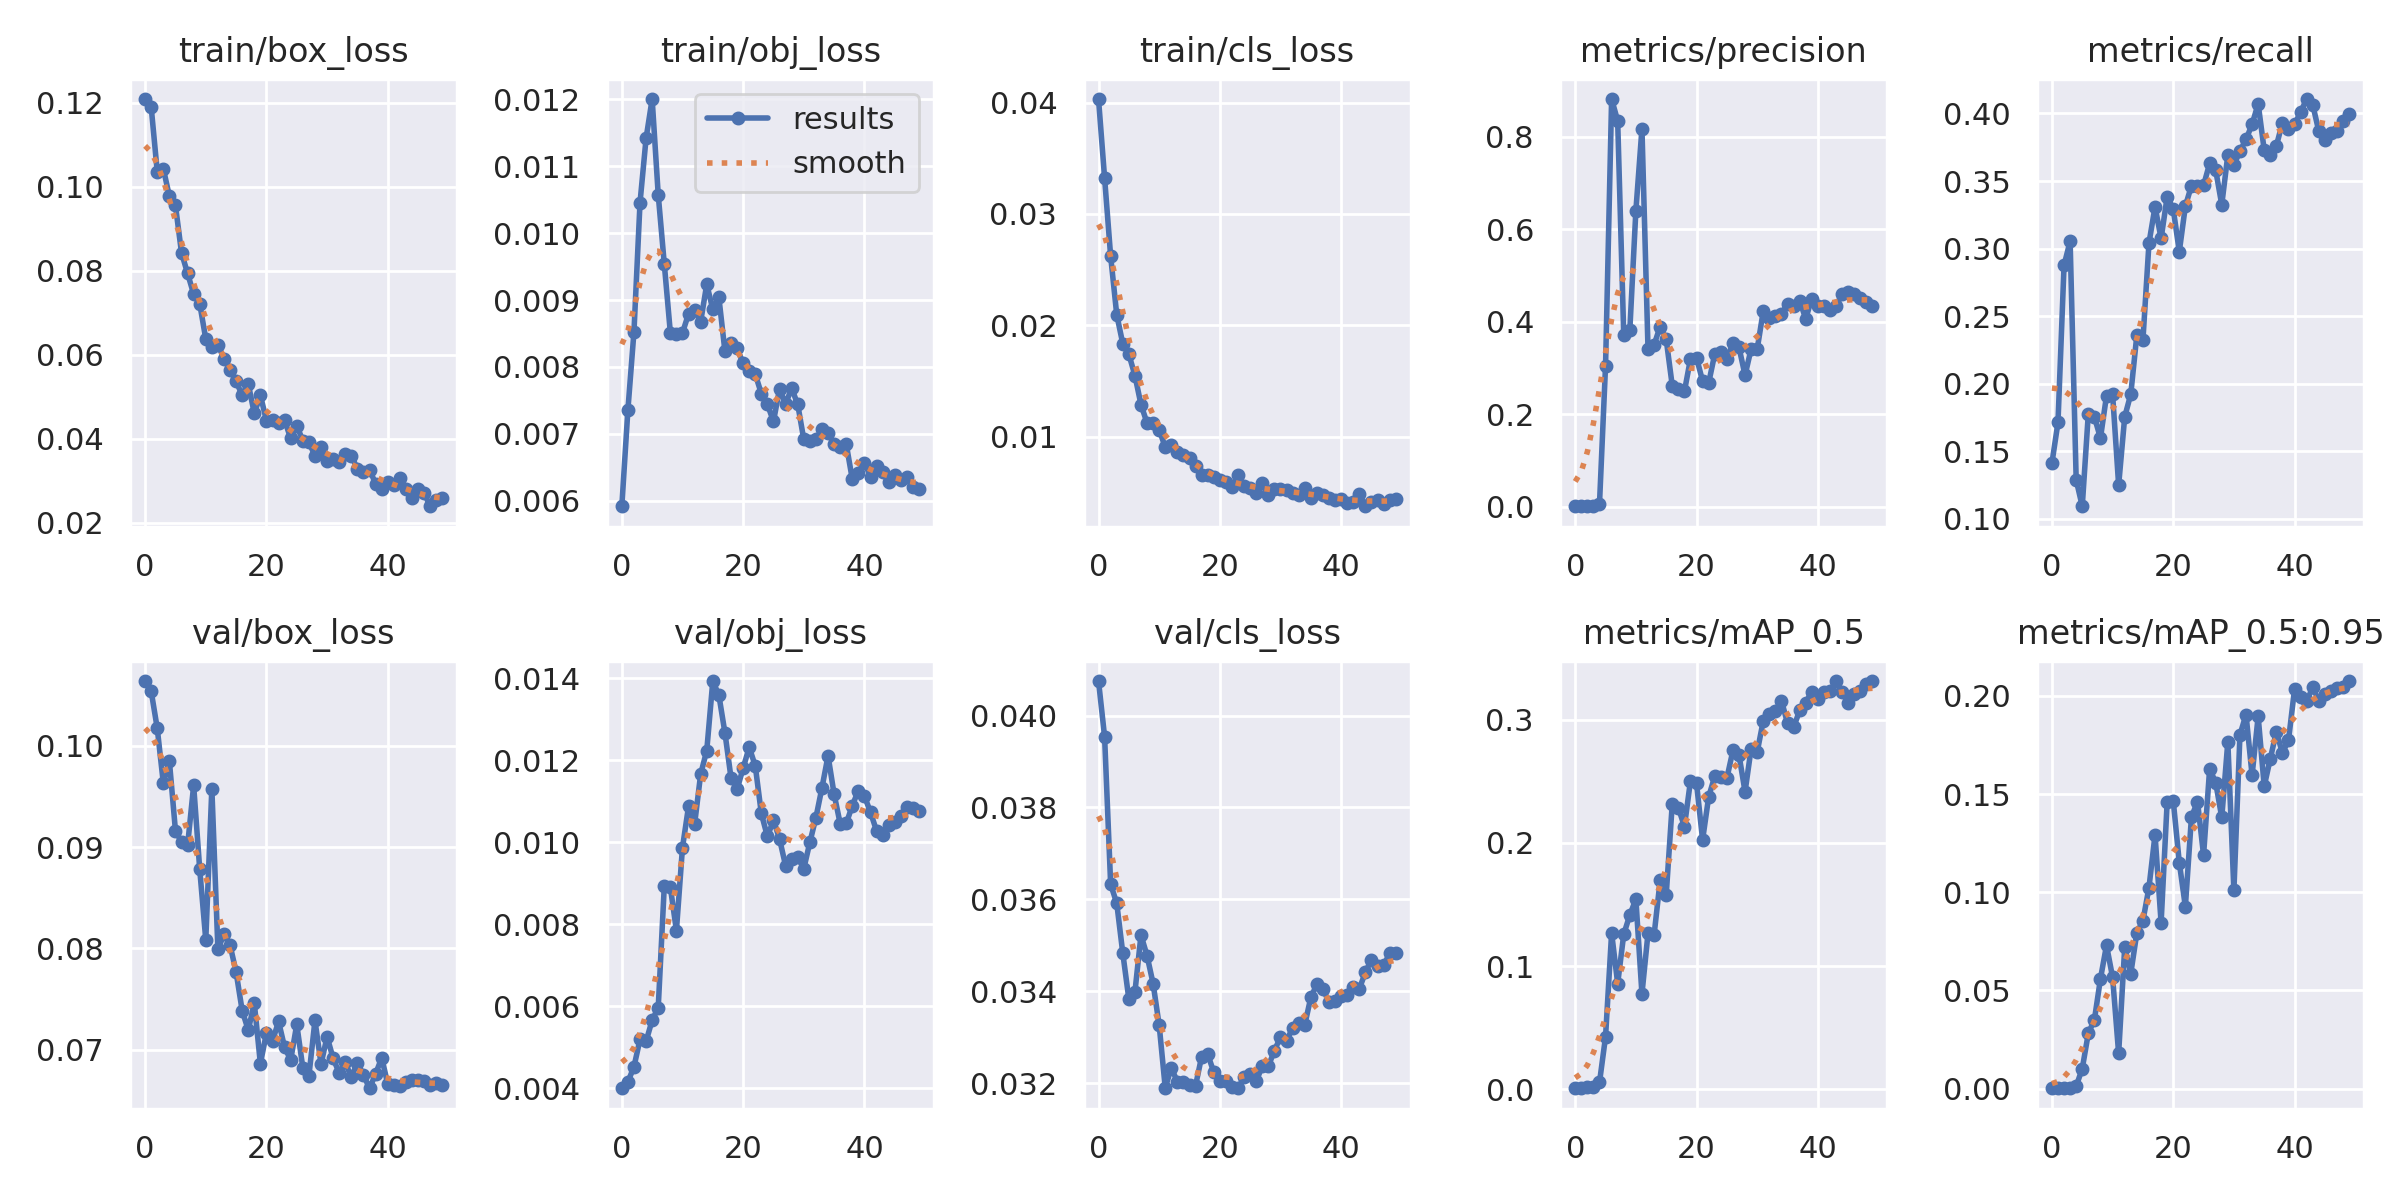

Data behind this chart, as committed beside it:
epoch, train/box_loss, train/obj_loss, train/cls_loss, metrics/precision, metrics/recall, metrics/mAP_0.5, metrics/mAP_0.5:0.95, val/box_loss, val/obj_loss, val/cls_loss, x/lr0, x/lr1, x/lr2
0, 0.1209, 0.005917, 0.04032, 0.0008749, 0.1412, 0.0007829, 0.0002265, 0.1064, 0.004006, 0.04075, 0.0838, 0.0018, 0.0018
1, 0.119, 0.007356, 0.03324, 0.0009562, 0.1714, 0.0008684, 0.0002187, 0.1054, 0.004161, 0.03954, 0.06663, 0.003627, 0.003627
2, 0.1036, 0.008524, 0.0262, 0.001441, 0.2877, 0.001979, 0.0004804, 0.1017, 0.004529, 0.03633, 0.04938, 0.005378, 0.005378
3, 0.1044, 0.01046, 0.02097, 0.00144, 0.3055, 0.002174, 0.0005285, 0.09631, 0.005197, 0.03592, 0.03205, 0.007055, 0.007055
4, 0.09777, 0.01142, 0.01835, 0.005743, 0.1289, 0.00547, 0.001282, 0.09848, 0.00515, 0.03483, 0.01466, 0.008655, 0.008655
5, 0.0956, 0.01201, 0.0174, 0.3051, 0.1094, 0.04264, 0.0102, 0.09161, 0.005665, 0.03383, 0.00901, 0.00901, 0.00901
6, 0.08433, 0.01057, 0.01549, 0.8822, 0.1779, 0.1269, 0.0282, 0.0905, 0.005968, 0.03398, 0.00901, 0.00901, 0.00901
7, 0.07942, 0.00954, 0.01288, 0.8347, 0.1755, 0.08578, 0.03502, 0.09016, 0.008928, 0.03522, 0.008812, 0.008812, 0.008812
8, 0.0745, 0.008511, 0.01122, 0.3713, 0.1599, 0.1258, 0.05594, 0.09609, 0.008908, 0.03478, 0.008614, 0.008614, 0.008614
9, 0.07222, 0.008498, 0.0112, 0.3817, 0.1911, 0.1415, 0.073, 0.08782, 0.007849, 0.03417, 0.008416, 0.008416, 0.008416
10, 0.06381, 0.008508, 0.01062, 0.6407, 0.1923, 0.1542, 0.05674, 0.08084, 0.009872, 0.03326, 0.008218, 0.008218, 0.008218
11, 0.06186, 0.008794, 0.009055, 0.818, 0.125, 0.07735, 0.01793, 0.09578, 0.01087, 0.0319, 0.00802, 0.00802, 0.00802
12, 0.06248, 0.008848, 0.009236, 0.3415, 0.1755, 0.1267, 0.072, 0.07989, 0.01044, 0.03233, 0.007822, 0.007822, 0.007822
13, 0.05915, 0.008677, 0.008665, 0.3502, 0.1923, 0.1252, 0.05862, 0.08139, 0.01166, 0.03204, 0.007624, 0.007624, 0.007624
14, 0.05644, 0.009235, 0.008344, 0.3897, 0.236, 0.1695, 0.07934, 0.08034, 0.01223, 0.03202, 0.007426, 0.007426, 0.007426
15, 0.05372, 0.008862, 0.008057, 0.3618, 0.2322, 0.1578, 0.08543, 0.07765, 0.01393, 0.03197, 0.007228, 0.007228, 0.007228
16, 0.0504, 0.00904, 0.007382, 0.2615, 0.3041, 0.2319, 0.1024, 0.07386, 0.01359, 0.03195, 0.00703, 0.00703, 0.00703
17, 0.05314, 0.008233, 0.006542, 0.2557, 0.3309, 0.2287, 0.1293, 0.07194, 0.01267, 0.03258, 0.006832, 0.006832, 0.006832
18, 0.04607, 0.008352, 0.006516, 0.2494, 0.3075, 0.2132, 0.08447, 0.07459, 0.01157, 0.03263, 0.006634, 0.006634, 0.006634
19, 0.05041, 0.008276, 0.006385, 0.3197, 0.3383, 0.2504, 0.1461, 0.06863, 0.01129, 0.03224, 0.006436, 0.006436, 0.006436
20, 0.04439, 0.008054, 0.006108, 0.3223, 0.3293, 0.2483, 0.1466, 0.07164, 0.01181, 0.03205, 0.006238, 0.006238, 0.006238
21, 0.04458, 0.007942, 0.00594, 0.2717, 0.2978, 0.2025, 0.1151, 0.07086, 0.01232, 0.03204, 0.00604, 0.00604, 0.00604
22, 0.04376, 0.007892, 0.00549, 0.2676, 0.3314, 0.2374, 0.09263, 0.07279, 0.01186, 0.03192, 0.005842, 0.005842, 0.005842
23, 0.04444, 0.007601, 0.006532, 0.3302, 0.3466, 0.254, 0.1382, 0.07022, 0.0107, 0.03189, 0.005644, 0.005644, 0.005644
24, 0.04011, 0.00744, 0.00553, 0.3351, 0.3465, 0.2534, 0.1462, 0.06899, 0.01014, 0.03213, 0.005446, 0.005446, 0.005446
25, 0.0432, 0.007186, 0.005431, 0.3195, 0.3468, 0.2525, 0.1189, 0.0725, 0.01054, 0.0322, 0.005248, 0.005248, 0.005248
26, 0.03958, 0.007669, 0.004961, 0.3533, 0.363, 0.2751, 0.1628, 0.06821, 0.01008, 0.03204, 0.00505, 0.00505, 0.00505
27, 0.03923, 0.007449, 0.005792, 0.3446, 0.358, 0.2713, 0.1559, 0.0674, 0.00943, 0.03238, 0.004852, 0.004852, 0.004852
28, 0.03599, 0.007681, 0.004786, 0.2844, 0.3325, 0.2416, 0.1381, 0.07289, 0.009599, 0.03237, 0.004654, 0.004654, 0.004654
29, 0.03801, 0.00744, 0.005293, 0.3416, 0.3692, 0.2766, 0.1766, 0.0686, 0.009634, 0.03271, 0.004456, 0.004456, 0.004456
30, 0.03468, 0.006915, 0.005287, 0.3408, 0.3618, 0.2738, 0.1009, 0.07127, 0.009357, 0.033, 0.004258, 0.004258, 0.004258
31, 0.03524, 0.006886, 0.005209, 0.4233, 0.3722, 0.2992, 0.1802, 0.06914, 0.01, 0.03292, 0.00406, 0.00406, 0.00406
32, 0.03441, 0.006922, 0.004898, 0.4089, 0.3807, 0.3048, 0.1905, 0.06769, 0.0106, 0.03321, 0.003862, 0.003862, 0.003862
33, 0.0364, 0.007066, 0.004748, 0.413, 0.3919, 0.3073, 0.1596, 0.06874, 0.01133, 0.0333, 0.003664, 0.003664, 0.003664
34, 0.03604, 0.007005, 0.00536, 0.4163, 0.4071, 0.3155, 0.1895, 0.0673, 0.01211, 0.03327, 0.003466, 0.003466, 0.003466
35, 0.03286, 0.006847, 0.004503, 0.4391, 0.3728, 0.2972, 0.154, 0.06871, 0.01117, 0.03387, 0.003268, 0.003268, 0.003268
36, 0.03206, 0.00681, 0.004963, 0.4349, 0.3695, 0.2938, 0.168, 0.06748, 0.01046, 0.03415, 0.00307, 0.00307, 0.00307
37, 0.0327, 0.006846, 0.004782, 0.4459, 0.376, 0.3075, 0.1817, 0.0662, 0.01046, 0.03406, 0.002872, 0.002872, 0.002872
38, 0.02934, 0.006318, 0.004467, 0.4066, 0.3931, 0.3138, 0.171, 0.06761, 0.01089, 0.03376, 0.002674, 0.002674, 0.002674
39, 0.02815, 0.006418, 0.004278, 0.4504, 0.3884, 0.3229, 0.1773, 0.0692, 0.01126, 0.03379, 0.002476, 0.002476, 0.002476
40, 0.02983, 0.006566, 0.004439, 0.4342, 0.3918, 0.3169, 0.2034, 0.06662, 0.01113, 0.03389, 0.002278, 0.002278, 0.002278
41, 0.02902, 0.00636, 0.004083, 0.4352, 0.401, 0.3222, 0.1993, 0.06651, 0.01073, 0.03392, 0.00208, 0.00208, 0.00208
42, 0.03074, 0.006524, 0.004167, 0.4257, 0.4107, 0.3231, 0.1972, 0.06646, 0.01028, 0.03409, 0.001882, 0.001882, 0.001882
43, 0.02803, 0.006421, 0.004814, 0.4337, 0.4064, 0.3313, 0.2044, 0.06677, 0.01019, 0.03406, 0.001684, 0.001684, 0.001684
44, 0.026, 0.006278, 0.003748, 0.4602, 0.3868, 0.3225, 0.1974, 0.06697, 0.01043, 0.03442, 0.001486, 0.001486, 0.001486
45, 0.02818, 0.006385, 0.004138, 0.4639, 0.3803, 0.3136, 0.2011, 0.06699, 0.0105, 0.03469, 0.001288, 0.001288, 0.001288
46, 0.0271, 0.006304, 0.004338, 0.4593, 0.3854, 0.3207, 0.2026, 0.06687, 0.01064, 0.03456, 0.00109, 0.00109, 0.00109
47, 0.02398, 0.006356, 0.003934, 0.4518, 0.3868, 0.3231, 0.2041, 0.06647, 0.01086, 0.03457, 0.000892, 0.000892, 0.000892
48, 0.02539, 0.006205, 0.004283, 0.4437, 0.3942, 0.3287, 0.2043, 0.0667, 0.01083, 0.03483, 0.000694, 0.000694, 0.000694
49, 0.026, 0.006169, 0.004372, 0.4348, 0.3992, 0.3315, 0.2075, 0.06651, 0.01076, 0.03485, 0.000496, 0.000496, 0.000496
